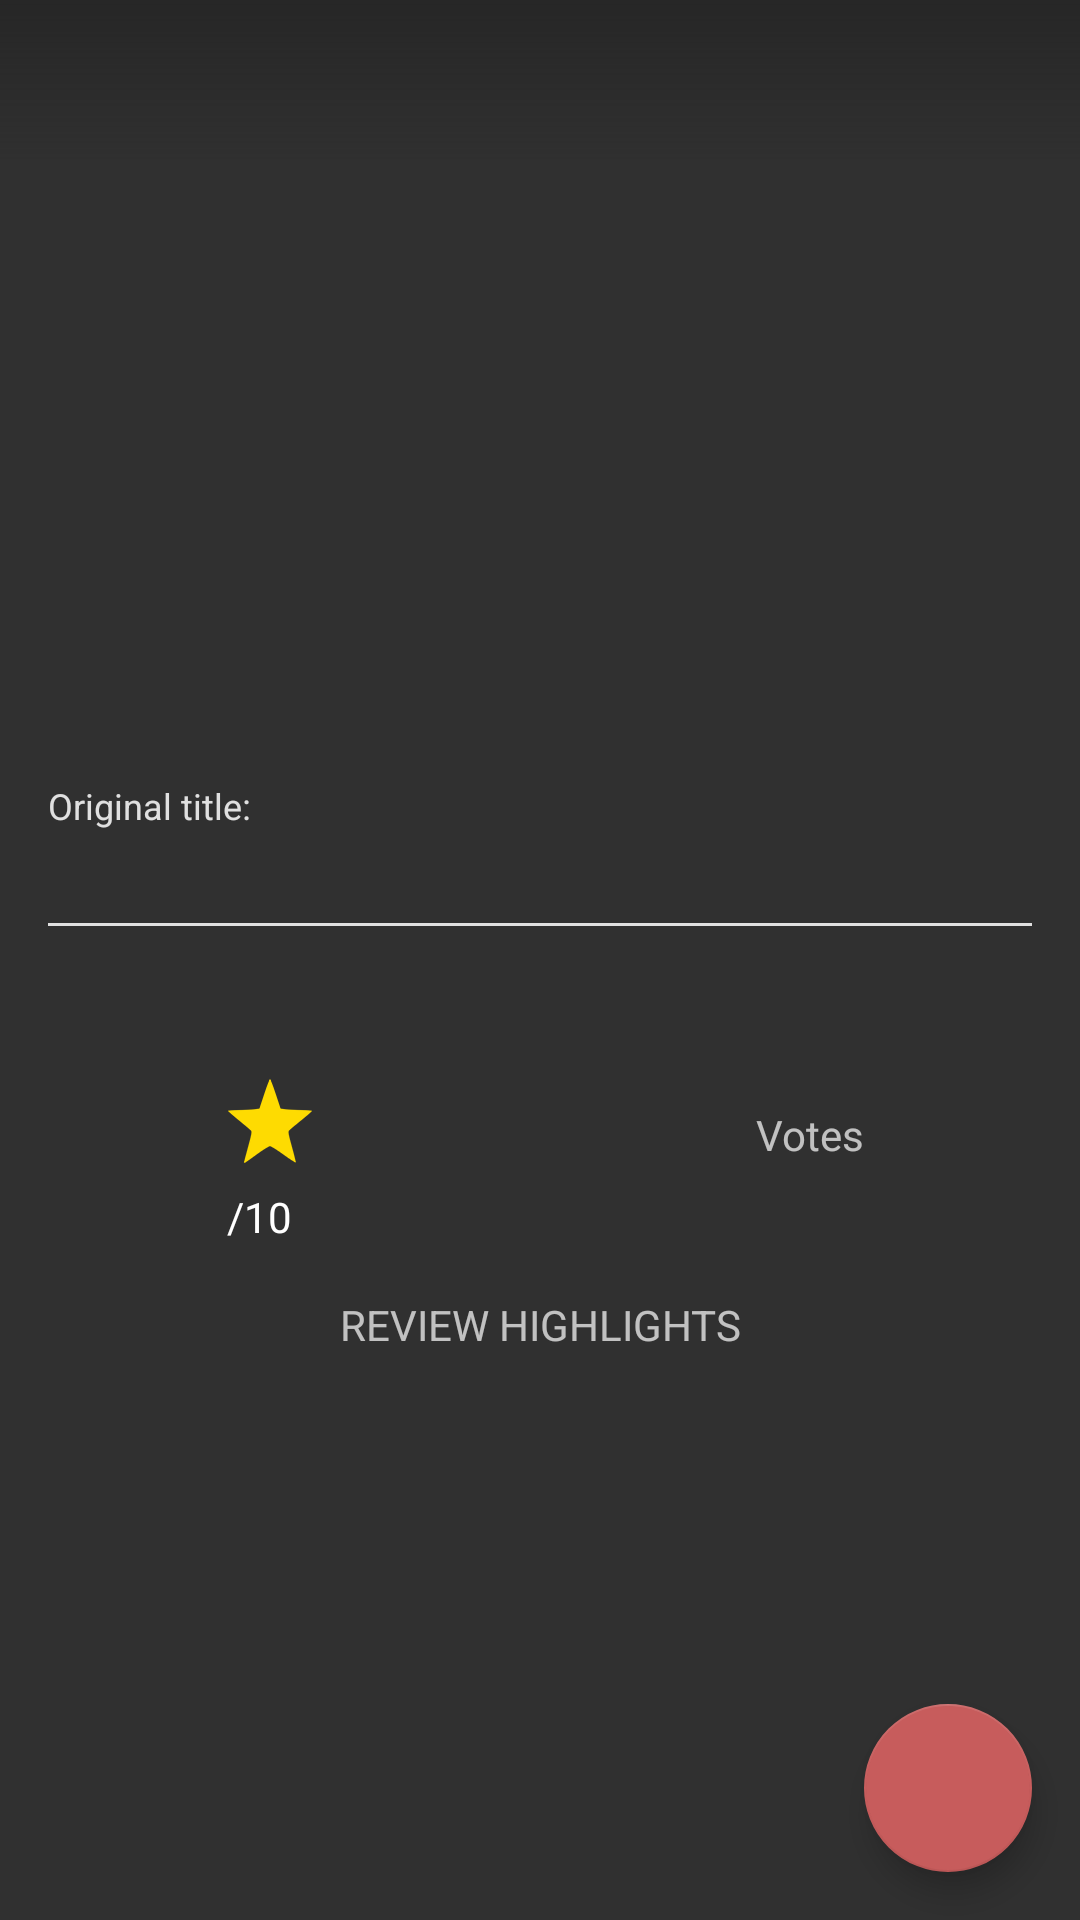

Write the Android layout XML for this screen, with the resource values it uses.
<!-- AndroidManifest.xml: activity theme AppTheme.DetailsActivity -->
<!-- res/layout/activity_details.xml -->
<?xml version="1.0" encoding="utf-8"?>
<FrameLayout xmlns:android="http://schemas.android.com/apk/res/android"
    xmlns:app="http://schemas.android.com/apk/res-auto"
    xmlns:card_view="http://schemas.android.com/apk/res-auto"
    xmlns:tools="http://schemas.android.com/tools"
    android:layout_width="match_parent"
    android:layout_height="match_parent">

    <ProgressBar
        android:id="@+id/loading_details_pb"
        style="?android:attr/progressBarStyleHorizontal"
        android:layout_width="@dimen/pb_width"
        android:layout_height="@dimen/pb_height"
        android:layout_gravity="center"
        android:indeterminate="true"
        android:visibility="invisible" />

    <TextView
        android:id="@+id/error_details_tv"
        style="@style/ErrorMessage"
        android:text="@string/error_details"
        android:visibility="invisible" />

    <ScrollView
        android:id="@+id/details_container"
        android:layout_width="match_parent"
        android:layout_height="match_parent"
        android:visibility="visible">

        <LinearLayout
            android:layout_width="match_parent"
            android:layout_height="wrap_content"
            android:orientation="vertical">

            <android.support.v7.widget.RecyclerView
                android:id="@+id/trails_list_rv"
                android:layout_width="match_parent"
                android:layout_height="@dimen/trail_height" />

            <android.support.constraint.ConstraintLayout
                android:id="@+id/top_container"
                android:layout_width="match_parent"
                android:layout_height="wrap_content"
                android:layout_marginBottom="@dimen/vertical_margin"
                android:layout_marginLeft="@dimen/horizontal_margin"
                android:layout_marginRight="@dimen/horizontal_margin"
                android:layout_marginTop="@dimen/vertical_margin">

                <TextView
                    android:id="@+id/movie_title_tv"
                    style="@style/MovieTitle"
                    android:layout_width="wrap_content"
                    android:layout_height="wrap_content"
                    app:layout_constraintStart_toStartOf="parent"
                    app:layout_constraintTop_toTopOf="parent"
                    tools:text="@string/dummy_text" />

                <TextView
                    android:id="@+id/original_title_label_tv"
                    style="@style/OriginalTitle"
                    android:layout_width="wrap_content"
                    android:layout_height="wrap_content"
                    android:layout_marginTop="@dimen/text_top"
                    android:text="@string/original_title_label"
                    app:layout_constraintStart_toStartOf="@+id/movie_title_tv"
                    app:layout_constraintTop_toBottomOf="@+id/movie_title_tv" />

                <Space
                    android:id="@+id/spacer"
                    android:layout_width="@dimen/space"
                    android:layout_height="wrap_content"
                    app:layout_constraintBottom_toBottomOf="@+id/original_title_label_tv"
                    app:layout_constraintStart_toEndOf="@+id/original_title_label_tv" />

                <TextView
                    android:id="@+id/original_title_tv"
                    style="@style/OriginalTitle"
                    android:layout_width="wrap_content"
                    android:layout_height="wrap_content"
                    app:layout_constraintBaseline_toBaselineOf="@+id/original_title_label_tv"
                    app:layout_constraintStart_toEndOf="@+id/spacer"
                    tools:text="@string/dummy_text" />

                <TextView
                    android:id="@+id/movie_info_tv"
                    style="@style/MovieInfo"
                    android:layout_width="wrap_content"
                    android:layout_height="wrap_content"
                    android:layout_marginTop="@dimen/text_top"
                    app:layout_constraintStart_toStartOf="@+id/original_title_label_tv"
                    app:layout_constraintTop_toBottomOf="@+id/original_title_label_tv"
                    tools:text="@string/dummy_text" />

                <View
                    android:id="@+id/line"
                    style="@style/LineStyle"
                    app:layout_constraintTop_toBottomOf="@+id/movie_info_tv" />

                <android.support.v7.widget.CardView
                    android:id="@+id/poster_frame"
                    android:layout_width="wrap_content"
                    android:layout_height="wrap_content"
                    android:layout_marginTop="@dimen/horizontal_margin"
                    android:foreground="@drawable/touch_selector"
                    app:layout_constraintStart_toStartOf="parent"
                    app:layout_constraintTop_toBottomOf="@+id/line"
                    card_view:cardCornerRadius="@dimen/corner_radius"
                    card_view:cardElevation="@dimen/elevation">

                    <ImageView
                        android:id="@+id/movie_pic_iv"
                        android:layout_width="@dimen/poster_width"
                        android:layout_height="match_parent"
                        android:adjustViewBounds="true"
                        android:contentDescription="@string/desc_poster"
                        android:scaleType="centerCrop"
                        tools:src="@drawable/ic_placeholder" />
                </android.support.v7.widget.CardView>

                <TextView
                    android:id="@+id/plot_tv"
                    style="@style/PlotStyle"
                    android:layout_width="0dp"
                    android:layout_height="wrap_content"
                    app:layout_constraintEnd_toEndOf="parent"
                    app:layout_constraintStart_toEndOf="@+id/poster_frame"
                    app:layout_constraintTop_toTopOf="@+id/poster_frame"
                    tools:text="@string/dummy_text" />
            </android.support.constraint.ConstraintLayout>

            <android.support.constraint.ConstraintLayout
                android:id="@+id/rating_container"
                android:layout_width="match_parent"
                android:layout_height="wrap_content"
                android:paddingBottom="@dimen/vertical_margin">

                <android.support.constraint.Guideline
                    android:id="@+id/guideline"
                    android:layout_width="wrap_content"
                    android:layout_height="wrap_content"
                    android:orientation="vertical"
                    app:layout_constraintGuide_percent="0.50" />

                <ImageView
                    android:id="@+id/star_iv"
                    style="@style/RatingStar"
                    android:layout_marginTop="@dimen/vertical_margin"
                    android:contentDescription="@string/desc_rating"
                    android:src="@drawable/ic_star"
                    app:layout_constraintEnd_toStartOf="@id/guideline"
                    app:layout_constraintStart_toStartOf="parent"
                    app:layout_constraintTop_toTopOf="parent" />

                <TextView
                    android:id="@+id/tmdb_rating_tv"
                    style="@style/TmdbRating"
                    android:layout_width="wrap_content"
                    android:layout_height="wrap_content"
                    android:layout_marginTop="@dimen/text_top"
                    app:layout_constraintEnd_toStartOf="@+id/guideline"
                    app:layout_constraintHorizontal_bias="0.42"
                    app:layout_constraintStart_toStartOf="parent"
                    app:layout_constraintTop_toBottomOf="@id/star_iv"
                    tools:text="7.0" />

                <TextView
                    android:id="@+id/rating_tv"
                    style="@style/Rating"
                    android:layout_width="wrap_content"
                    android:layout_height="wrap_content"
                    android:text="@string/rating_of_ten"
                    app:layout_constraintBaseline_toBaselineOf="@+id/tmdb_rating_tv"
                    app:layout_constraintStart_toEndOf="@+id/tmdb_rating_tv"
                    app:layout_constraintTop_toTopOf="parent" />

                <TextView
                    android:id="@+id/votes_tv"
                    android:layout_width="wrap_content"
                    android:layout_height="wrap_content"
                    android:text="@string/votes_title"
                    app:layout_constraintBottom_toBottomOf="@+id/star_iv"
                    app:layout_constraintEnd_toEndOf="parent"
                    app:layout_constraintStart_toStartOf="@+id/guideline" />

                <TextView
                    android:id="@+id/tmdb_votes_tv"
                    style="@style/TmdbRating"
                    android:layout_width="wrap_content"
                    android:layout_height="wrap_content"
                    app:layout_constraintBaseline_toBaselineOf="@+id/tmdb_rating_tv"
                    app:layout_constraintEnd_toEndOf="@+id/votes_tv"
                    app:layout_constraintStart_toStartOf="@+id/votes_tv"
                    tools:text="15,972" />
            </android.support.constraint.ConstraintLayout>

            <TextView
                android:id="@+id/reviews_title_tv"
                android:layout_width="match_parent"
                android:layout_height="wrap_content"
                android:gravity="center"
                android:padding="@dimen/vertical_margin"
                android:text="@string/reviews_label"
                android:textAllCaps="true" />

            <android.support.v7.widget.RecyclerView
                android:id="@+id/reviews_list_rv"
                android:layout_width="match_parent"
                android:layout_height="wrap_content"
                android:layout_marginLeft="@dimen/horizontal_margin"
                android:layout_marginRight="@dimen/horizontal_margin" />
        </LinearLayout>
    </ScrollView>

    <FrameLayout
        android:layout_width="match_parent"
        android:layout_height="wrap_content"
        android:background="@drawable/toolbar_bg"
        android:fitsSystemWindows="true">

        <android.support.v7.widget.Toolbar
            android:id="@+id/details_toolbar"
            style="@style/ToolbarStyle" />
    </FrameLayout>

    <android.support.design.widget.FloatingActionButton
        android:id="@+id/favorite_fab"
        android:layout_width="wrap_content"
        android:layout_height="wrap_content"
        android:layout_gravity="end|bottom"
        android:layout_margin="@dimen/horizontal_margin"
        android:src="@drawable/ic_fav_on"
        app:backgroundTint="#c75c5c" />
</FrameLayout>
<!-- resources referenced by this layout -->
<resources>
  <dimen name="corner_radius">8dp</dimen>
  <dimen name="elevation">4dp</dimen>
  <dimen name="horizontal_margin">16dp</dimen>
  <dimen name="pb_height">6dp</dimen>
  <dimen name="pb_width">200dp</dimen>
  <dimen name="poster_width">150dp</dimen>
  <dimen name="space">4dp</dimen>
  <dimen name="text_top">4dp</dimen>
  <dimen name="trail_height">200dp</dimen>
  <dimen name="vertical_margin">8dp</dimen>
  <!-- drawable toolbar_bg (drawable) -->
  <?xml version="1.0" encoding="utf-8"?>
  <shape xmlns:android="http://schemas.android.com/apk/res/android"
      android:shape="rectangle">
      <gradient
          android:angle="270"
          android:startColor="#aa212121"
          android:endColor="#00ffffff" />
  </shape>
  <!-- drawable touch_selector (drawable) -->
  <?xml version="1.0" encoding="utf-8"?>
  <selector xmlns:android="http://schemas.android.com/apk/res/android">
      <item android:drawable="@color/colorItemSelector" android:state_pressed="true" />
  </selector>
  <string name="desc_poster">Movie poster</string>
  <string name="desc_rating">Rating</string>
  <string name="dummy_text">$$$$$$$$$$$$$$$$</string>
  <string name="error_details">Something went wrong while trying to retrieve the details</string>
  <string name="original_title_label">Original title:</string>
  <string name="rating_of_ten">/10</string>
  <string name="reviews_label">Review highlights</string>
  <string name="votes_title">Votes</string>
  <style name="MovieInfo" parent="OriginalTitle">
          <item name="android:textSize">14sp</item>
      </style>
  <style name="MovieTitle">
          <item name="android:fontFamily">sans-serif-light</item>
          <item name="android:textColor">@android:color/white</item>
          <item name="android:textSize">36sp</item>
      </style>
  <style name="OriginalTitle">
          <item name="android:textColor">@color/colorAccent</item>
          <item name="android:textSize">12sp</item>
      </style>
  <style name="PlotStyle">
          <item name="android:layout_marginLeft">@dimen/vertical_margin</item>
          <item name="android:lineSpacingExtra">2sp</item>
          <item name="android:textColor">@android:color/white</item>
          <item name="android:textSize">14sp</item>
      </style>
  <style name="Rating">
          <item name="android:fontFamily">sans-serif</item>
          <item name="android:textColor">@android:color/white</item>
          <item name="android:textSize">14sp</item>
      </style>
  <style name="RatingStar">
          <item name="android:layout_width">@dimen/rating_star</item>
          <item name="android:layout_height">@dimen/rating_star</item>
      </style>
  <style name="TmdbRating">
          <item name="android:fontFamily">sans-serif-medium</item>
          <item name="android:textColor">@android:color/white</item>
          <item name="android:textSize">18sp</item>
      </style>
  <style name="ToolbarStyle">
          <item name="android:layout_width">match_parent</item>
          <item name="android:layout_height">?actionBarSize</item>
          <item name="android:theme">?actionBarStyle</item>
      </style>
  <style name="AppTheme.DetailsActivity" parent="AppTheme">
          
      </style>
  <color name="colorItemSelector">#30e0e0e0</color>
  <dimen name="line_height">1dp</dimen>
  <color name="colorAccent">#e0e0e0</color>
  <dimen name="rating_star">28dp</dimen>
  <style name="AppTheme" parent="Theme.AppCompat.NoActionBar">
          <item name="colorPrimary">@color/colorPrimary</item>
          <item name="colorPrimaryDark">@color/colorPrimaryDark</item>
          <item name="colorAccent">@color/colorAccent</item>
          
          <item name="preferenceTheme">@style/PreferenceThemeOverlay</item>
      </style>
  <color name="colorPrimary">#212121</color>
  <color name="colorPrimaryDark">#000000</color>
</resources>
